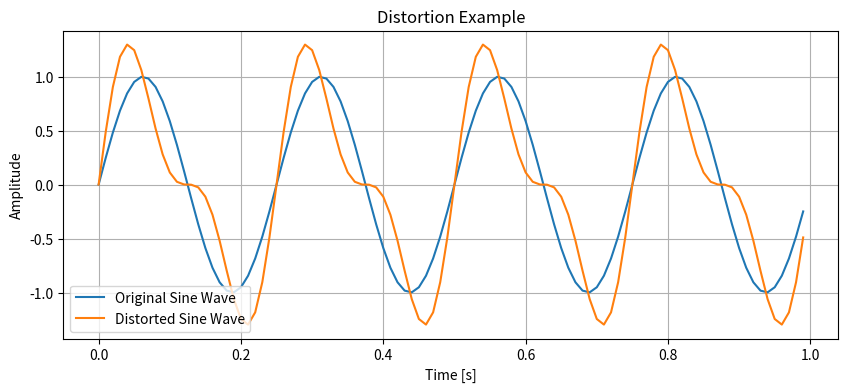

This chart was generated by the following Python code:
# 4.3 Distortion
import numpy as np
import matplotlib.pyplot as plt

# Parameters
frequency = 4  # Frequency in Hz
sampling_rate = 100  # Sampling rate in Hz
duration = 1  # Duration of the signal in seconds
distortion_factor = 0.5  # Distortion factor

# Time vector
t = np.linspace(0, duration, int(sampling_rate * duration), endpoint=False)

# Original sine wave
sine_wave = np.sin(2 * np.pi * frequency * t)

# Distorted sine wave (adding a harmonic)
distorted_sine_wave = sine_wave + distortion_factor * np.sin(2 * np.pi * 2 * frequency * t)

# Plotting
plt.figure(figsize=(10, 4))
plt.plot(t, sine_wave, label='Original Sine Wave')
plt.plot(t, distorted_sine_wave, label='Distorted Sine Wave')
plt.title('Distortion Example')
plt.xlabel('Time [s]')
plt.ylabel('Amplitude')
plt.legend()
plt.grid(True)
plt.show()
